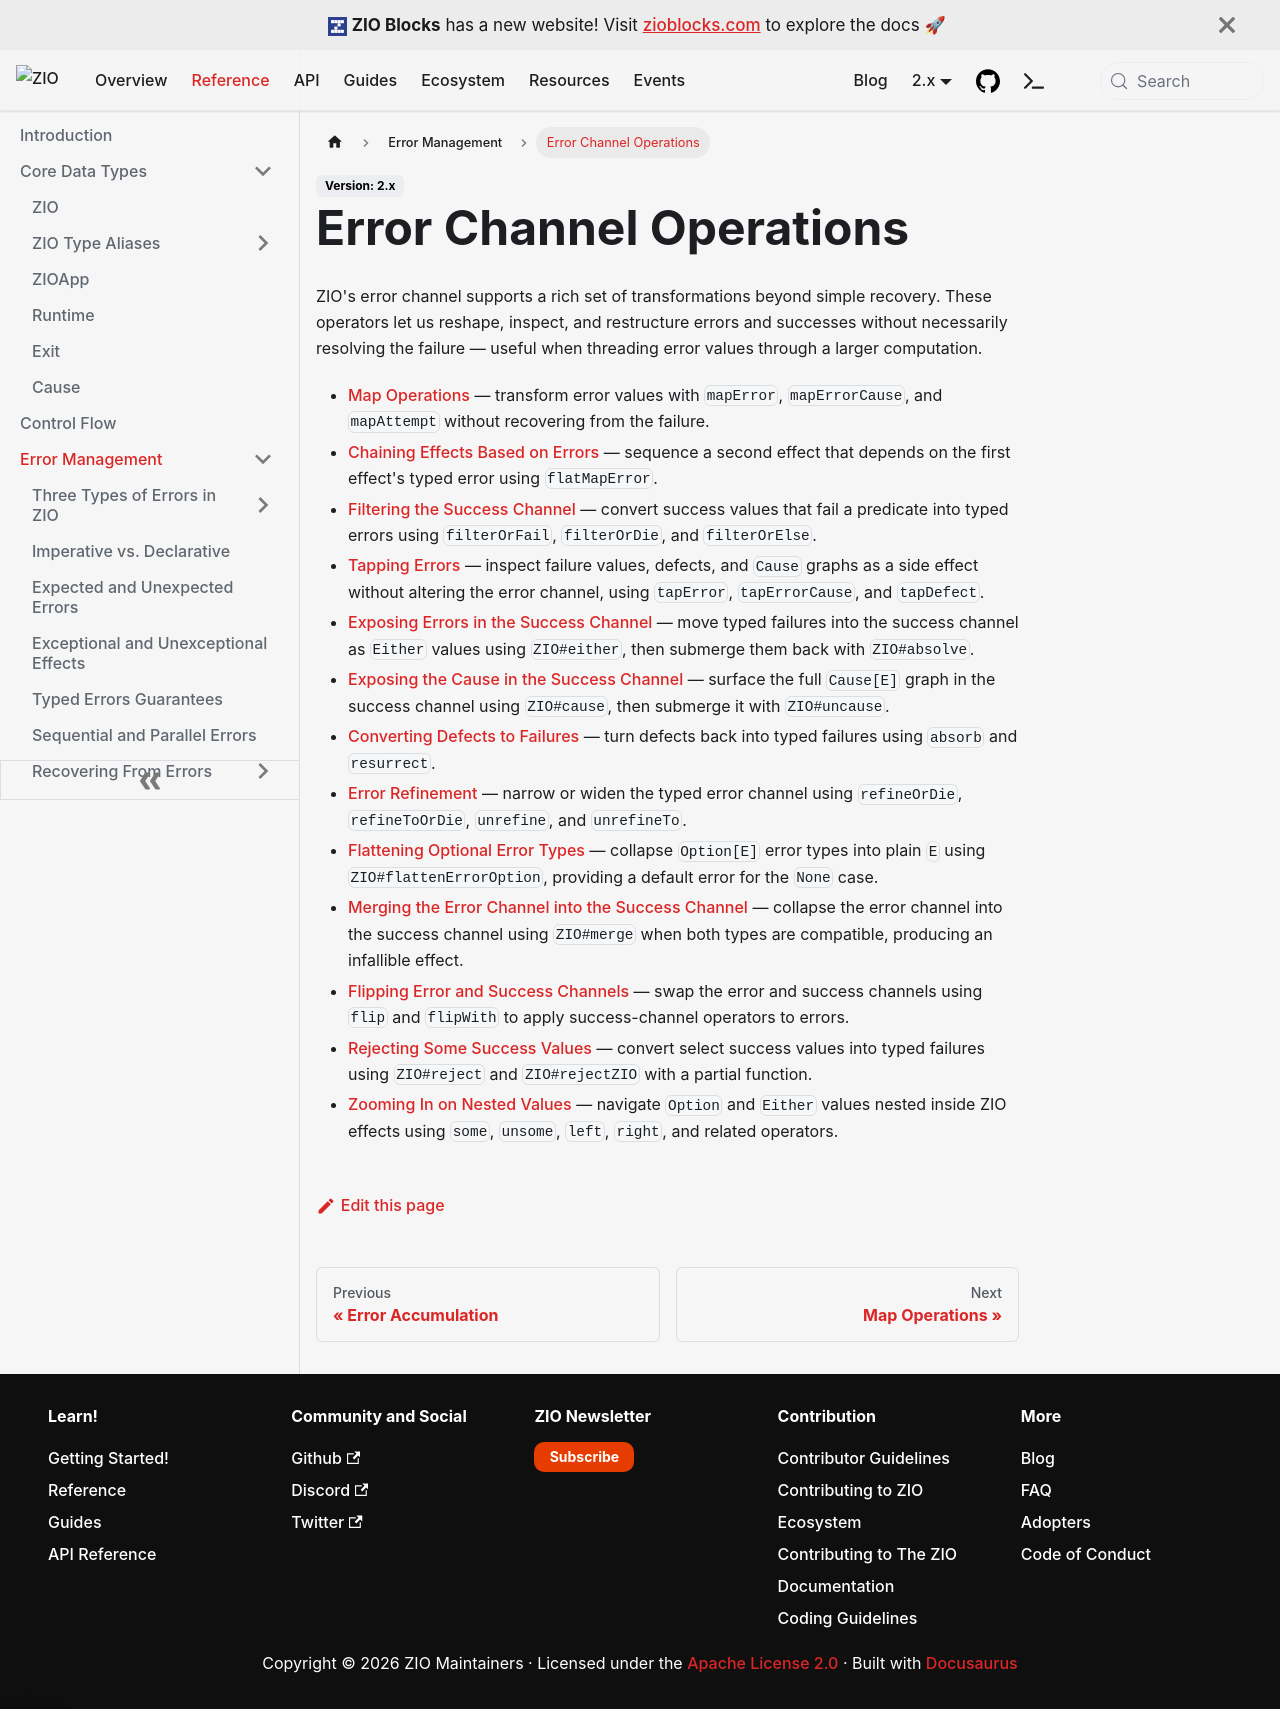

repository: zio/zio · page: reference/error-management/operations/index.html · generator: docusaurus

---
id: index
title: "Error Channel Operations"
description: "Transform ZIO's error channel without recovering: map errors, chain on failures, filter successes, expose errors and causes in the success channel, convert defects to failures, refine error types, and more."
keywords:
  - "Error Channel"
  - "mapError"
  - "error transformation"
  - "error refinement"
  - "channel operations"
---

ZIO's error channel supports a rich set of transformations beyond simple recovery. These operators let us reshape, inspect, and restructure errors and successes without necessarily resolving the failure — useful when threading error values through a larger computation.

- **[Map Operations](map-operations.md)** — transform error values with `mapError`, `mapErrorCause`, and `mapAttempt` without recovering from the failure.
- **[Chaining Effects Based on Errors](chaining-effects-based-on-errors.md)** — sequence a second effect that depends on the first effect's typed error using `flatMapError`.
- **[Filtering the Success Channel](filtering-the-success-channel.md)** — convert success values that fail a predicate into typed errors using `filterOrFail`, `filterOrDie`, and `filterOrElse`.
- **[Tapping Errors](tapping-errors.md)** — inspect failure values, defects, and `Cause` graphs as a side effect without altering the error channel, using `tapError`, `tapErrorCause`, and `tapDefect`.
- **[Exposing Errors in the Success Channel](exposing-errors-in-the-success-channel.md)** — move typed failures into the success channel as `Either` values using `ZIO#either`, then submerge them back with `ZIO#absolve`.
- **[Exposing the Cause in the Success Channel](exposing-the-cause-in-the-success-channel.md)** — surface the full `Cause[E]` graph in the success channel using `ZIO#cause`, then submerge it with `ZIO#uncause`.
- **[Converting Defects to Failures](converting-defects-to-failures.md)** — turn defects back into typed failures using `absorb` and `resurrect`.
- **[Error Refinement](error-refinement.md)** — narrow or widen the typed error channel using `refineOrDie`, `refineToOrDie`, `unrefine`, and `unrefineTo`.
- **[Flattening Optional Error Types](flattening-optional-error-types.md)** — collapse `Option[E]` error types into plain `E` using `ZIO#flattenErrorOption`, providing a default error for the `None` case.
- **[Merging the Error Channel into the Success Channel](merging-the-error-channel-into-the-success-channel.md)** — collapse the error channel into the success channel using `ZIO#merge` when both types are compatible, producing an infallible effect.
- **[Flipping Error and Success Channels](flipping-the-error-and-success-channel.md)** — swap the error and success channels using `flip` and `flipWith` to apply success-channel operators to errors.
- **[Rejecting Some Success Values](rejecting-some-success-values.md)** — convert select success values into typed failures using `ZIO#reject` and `ZIO#rejectZIO` with a partial function.
- **[Zooming In on Nested Values](zooming-in-on-nested-values.md)** — navigate `Option` and `Either` values nested inside ZIO effects using `some`, `unsome`, `left`, `right`, and related operators.
